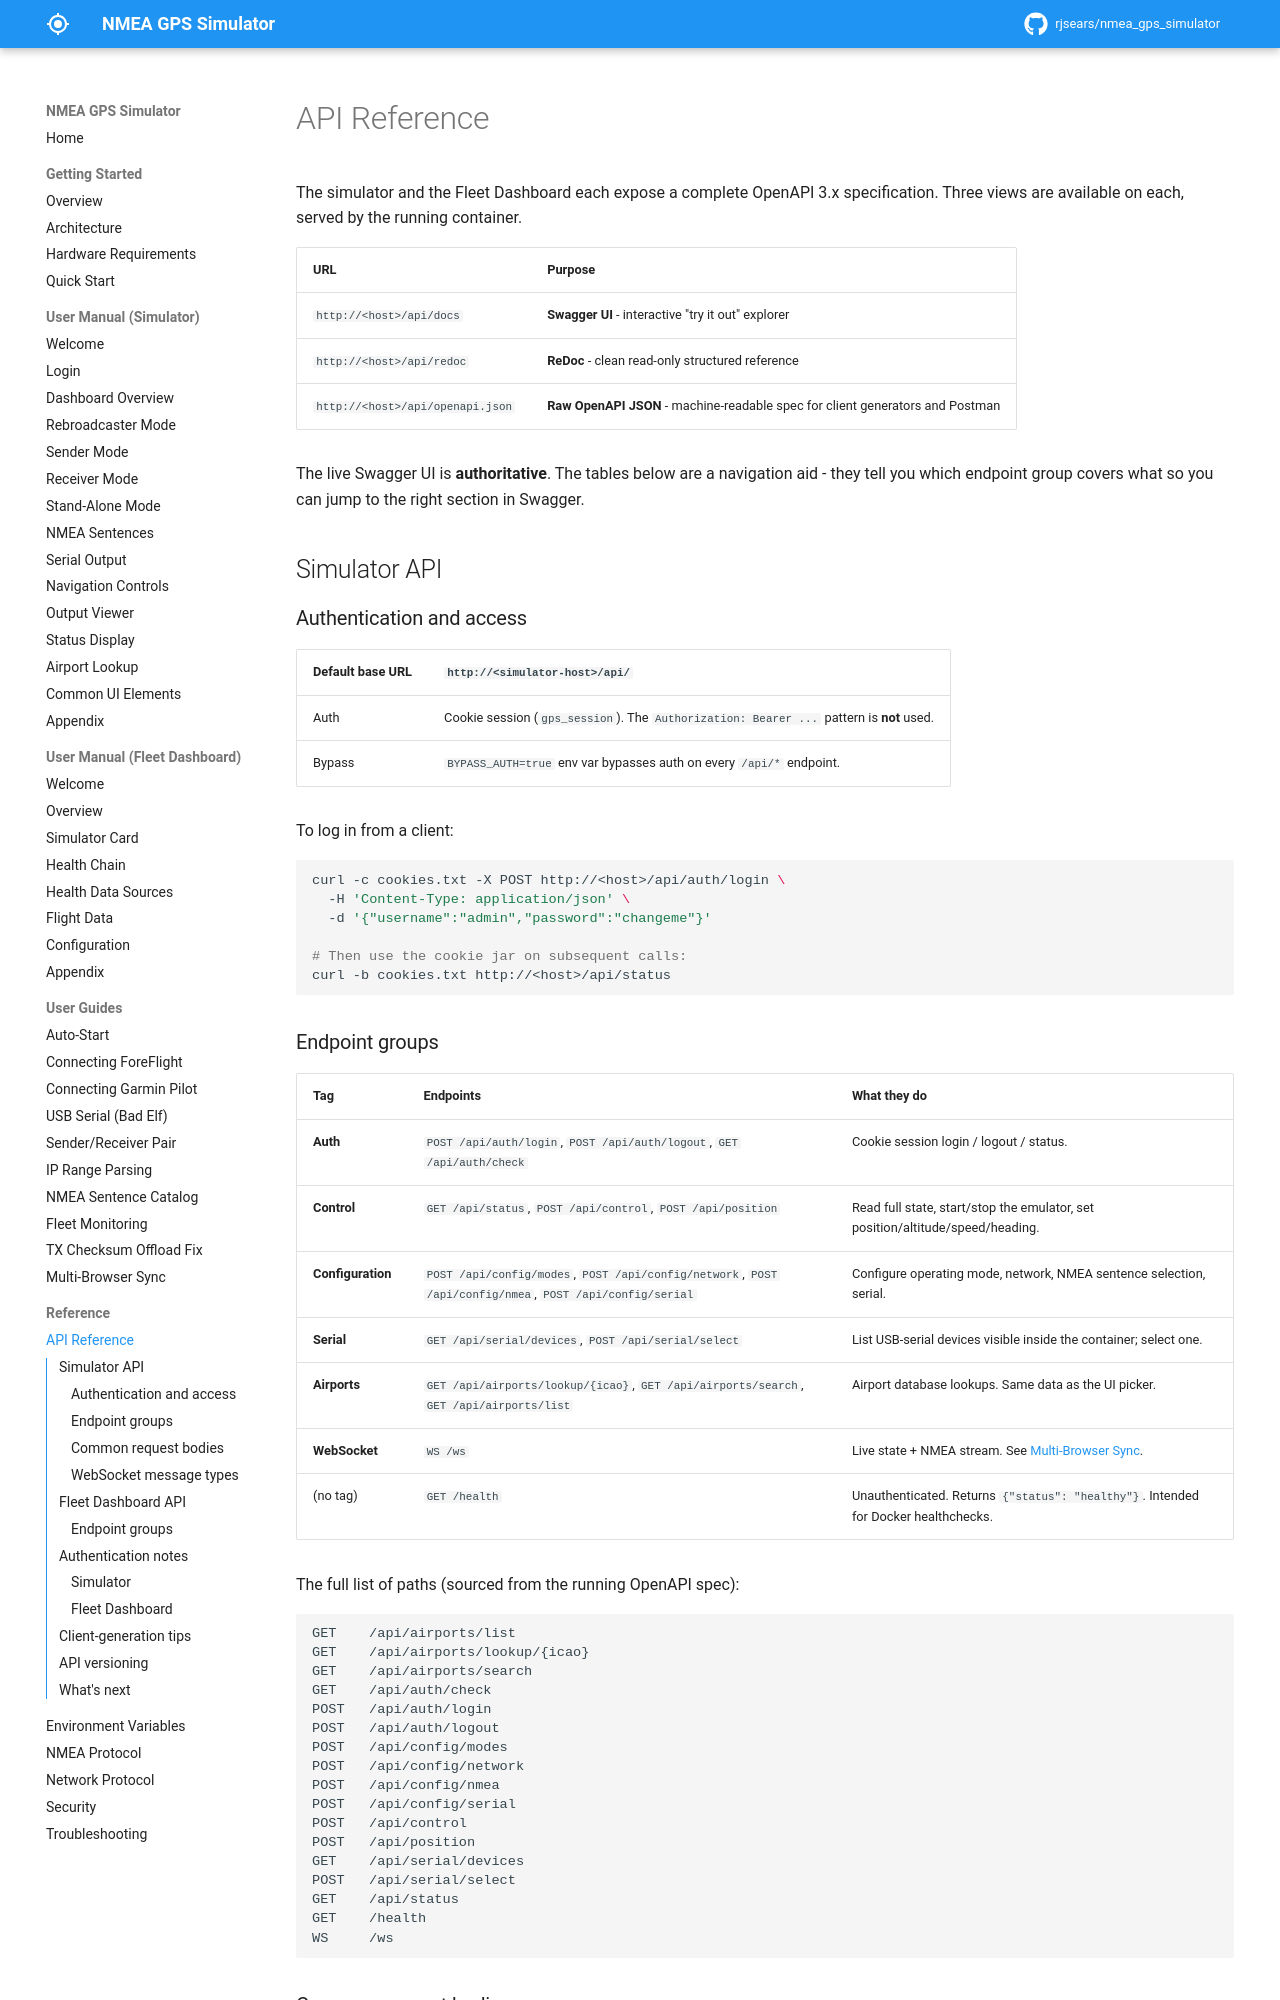

repository: rjsears/nmea_gps_simulator · page: reference/api-reference/index.html · generator: mkdocs

# API Reference

The simulator and the Fleet Dashboard each expose a complete OpenAPI 3.x specification. Three views are available on each, served by the running container.

| URL | Purpose |
|-----|---------|
| `http://<host>/api/docs` | **Swagger UI** - interactive "try it out" explorer |
| `http://<host>/api/redoc` | **ReDoc** - clean read-only structured reference |
| `http://<host>/api/openapi.json` | **Raw OpenAPI JSON** - machine-readable spec for client generators and Postman |

The live Swagger UI is **authoritative**. The tables below are a navigation aid - they tell you which endpoint group covers what so you can jump to the right section in Swagger.

## Simulator API

### Authentication and access

| Default base URL | `http://<simulator-host>/api/` |
|------------------|-------------------------------|
| Auth | Cookie session (`gps_session`). The `Authorization: Bearer ...` pattern is **not** used. |
| Bypass | `BYPASS_AUTH=true` env var bypasses auth on every `/api/*` endpoint. |

To log in from a client:

```bash
curl -c cookies.txt -X POST http://<host>/api/auth/login \
  -H 'Content-Type: application/json' \
  -d '{"username":"admin","password":"changeme"}'

# Then use the cookie jar on subsequent calls:
curl -b cookies.txt http://<host>/api/status
```

### Endpoint groups

| Tag | Endpoints | What they do |
|-----|-----------|--------------|
| **Auth** | `POST /api/auth/login`, `POST /api/auth/logout`, `GET /api/auth/check` | Cookie session login / logout / status. |
| **Control** | `GET /api/status`, `POST /api/control`, `POST /api/position` | Read full state, start/stop the emulator, set position/altitude/speed/heading. |
| **Configuration** | `POST /api/config/modes`, `POST /api/config/network`, `POST /api/config/nmea`, `POST /api/config/serial` | Configure operating mode, network, NMEA sentence selection, serial. |
| **Serial** | `GET /api/serial/devices`, `POST /api/serial/select` | List USB-serial devices visible inside the container; select one. |
| **Airports** | `GET /api/airports/lookup/{icao}`, `GET /api/airports/search`, `GET /api/airports/list` | Airport database lookups. Same data as the UI picker. |
| **WebSocket** | `WS /ws` | Live state + NMEA stream. See [Multi-Browser Sync](../user-guides/multi-browser-sync.md). |
| (no tag) | `GET /health` | Unauthenticated. Returns `{"status": "healthy"}`. Intended for Docker healthchecks. |

The full list of paths (sourced from the running OpenAPI spec):

```
GET    /api/airports/list
GET    /api/airports/lookup/{icao}
GET    /api/airports/search
GET    /api/auth/check
POST   /api/auth/login
POST   /api/auth/logout
POST   /api/config/modes
POST   /api/config/network
POST   /api/config/nmea
POST   /api/config/serial
POST   /api/control
POST   /api/position
GET    /api/serial/devices
POST   /api/serial/select
GET    /api/status
GET    /health
WS     /ws
```
